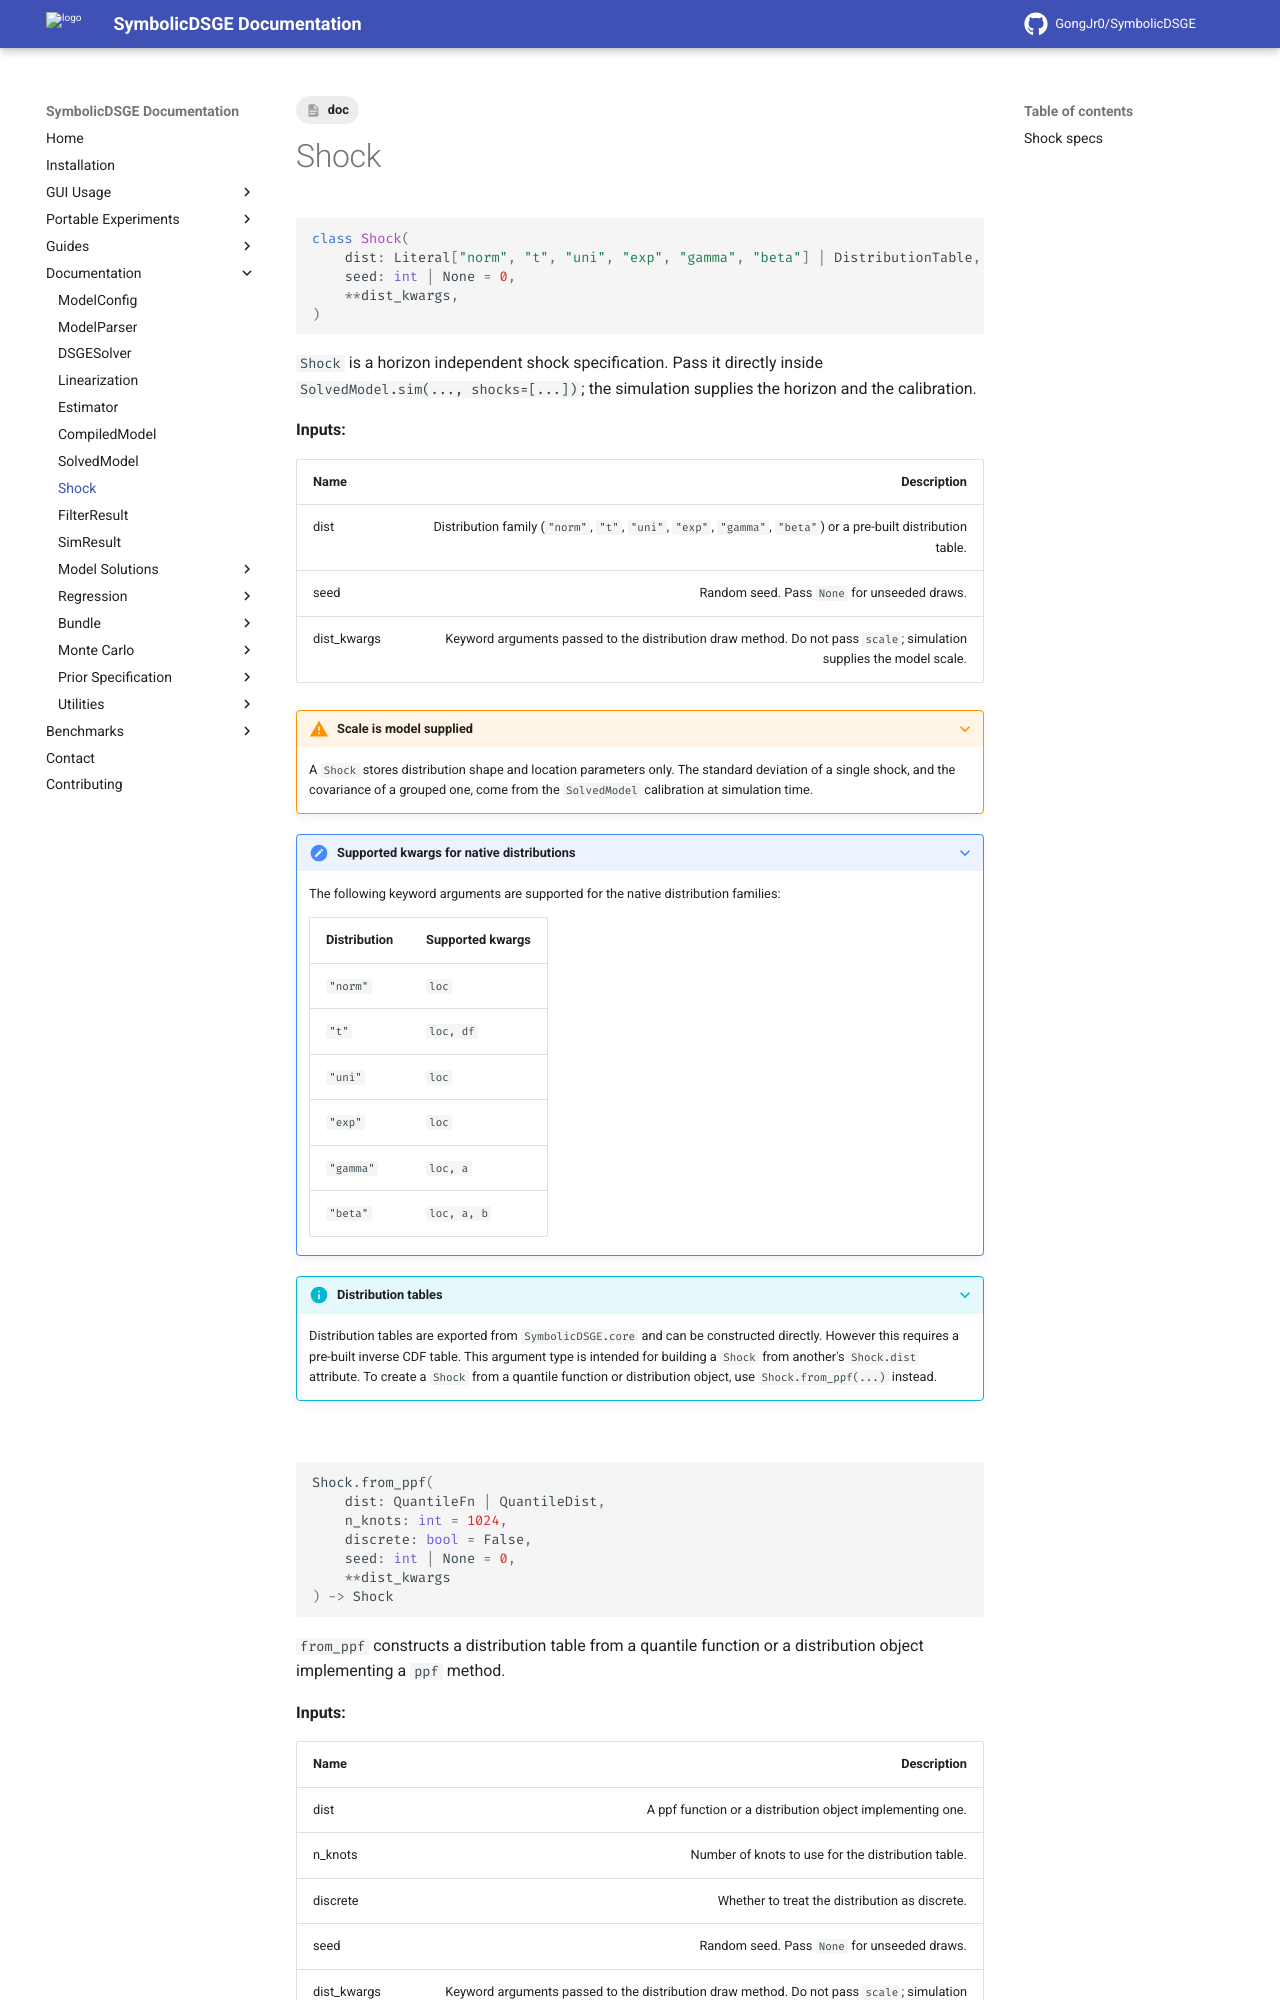

repository: GongJr0/SymbolicDSGE · page: 2.0.0.dev11/documentation/Shock/index.html · generator: mkdocs

---
tags:
    - doc
---
# Shock

```python
class Shock(
    dist: Literal["norm", "t", "uni", "exp", "gamma", "beta"] | DistributionTable,
    seed: int | None = 0,
    **dist_kwargs,
)
```

`Shock` is a horizon independent shock specification. Pass it directly inside `SolvedModel.sim(..., shocks=[...])`; the simulation supplies the horizon and the calibration.

__Inputs:__

| __Name__    |                                                                                                     __Description__ |
|:------------|--------------------------------------------------------------------------------------------------------------------:|
| dist        |                                      Distribution family (`"norm"`, `"t"`, `"uni"`, `"exp"`, `"gamma"`, `"beta"`) or a pre-built distribution table. |
| seed        |                                                                        Random seed. Pass `None` for unseeded draws. |
| dist_kwargs | Keyword arguments passed to the distribution draw method. Do not pass `scale`; simulation supplies the model scale. |

???+ warning "Scale is model supplied"
    A `Shock` stores distribution shape and location parameters only. The standard deviation of a single shock, and the covariance of a grouped one, come from the `SolvedModel` calibration at simulation time.

???+ note "Supported kwargs for native distributions"
    The following keyword arguments are supported for the native distribution families:

    | __Distribution__ |     __Supported kwargs__    |
    |:-----------------|:----------------------------|
    | `"norm"`         | `loc`                       |
    | `"t"`            | `loc, df`                   |
    | `"uni"`          | `loc`                       |
    | `"exp"`          | `loc`                       |
    | `"gamma"`        | `loc, a`                    |
    | `"beta"`         | `loc, a, b`                 |

???+ info "Distribution tables"
    Distribution tables are exported from `SymbolicDSGE.core` and can be constructed directly.
    However this requires a pre-built inverse CDF table. This argument type
    is intended for building a `Shock` from another's `Shock.dist` attribute.
    To create a `Shock` from a quantile function or distribution object, use `Shock.from_ppf(...)` instead.

&nbsp;

```python
Shock.from_ppf(
    dist: QuantileFn | QuantileDist,
    n_knots: int = 1024,
    discrete: bool = False,
    seed: int | None = 0,
    **dist_kwargs
) -> Shock
```

`from_ppf` constructs a distribution table from a quantile function or a distribution object implementing a `ppf` method.

__Inputs:__

| __Name__ |                                           __Description__ |
|:---------|----------------------------------------------------------:|
| dist     | A ppf function or a distribution object implementing one. |
| n_knots  | Number of knots to use for the distribution table. |
| discrete | Whether to treat the distribution as discrete. |
| seed     | Random seed. Pass `None` for unseeded draws. |
| dist_kwargs | Keyword arguments passed to the distribution draw method. Do not pass `scale`; simulation supplies the model scale. |
